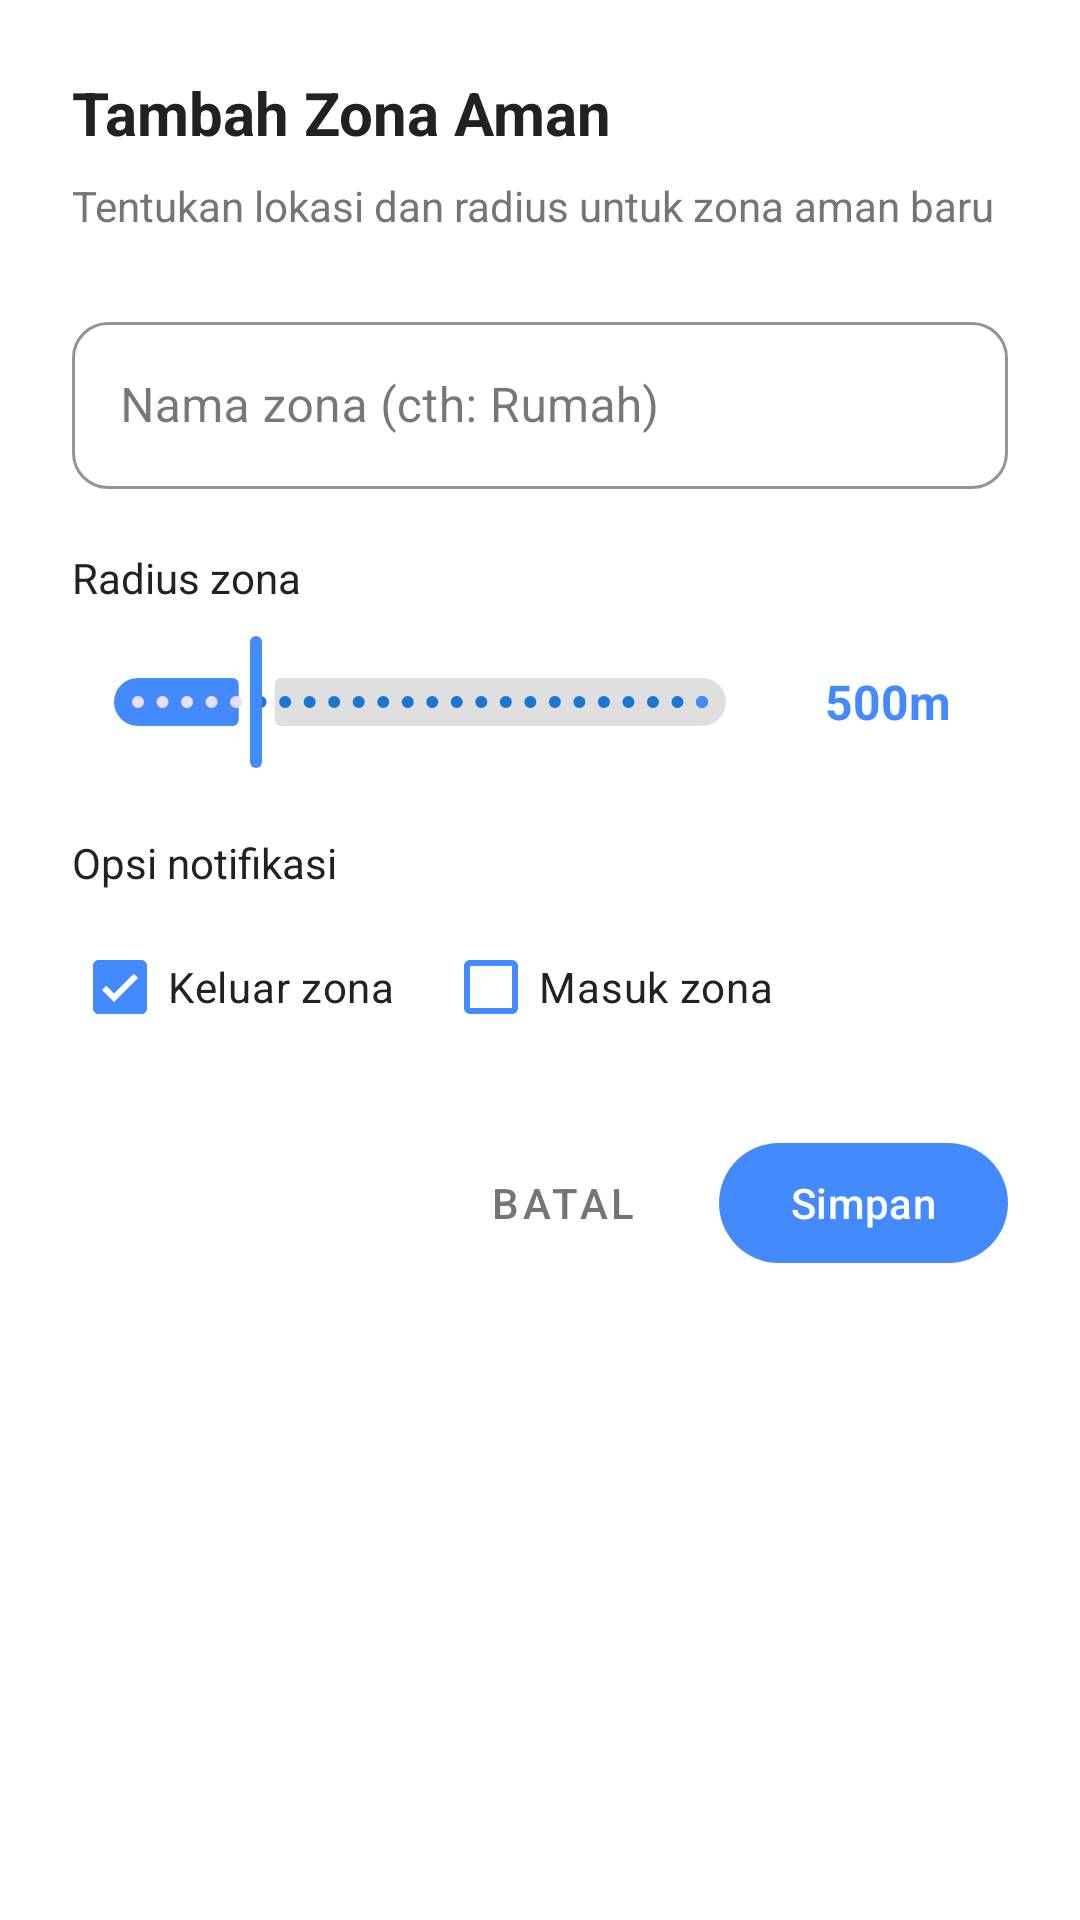

Here is an Android app screen rendered from its layout file. Give the layout XML and the strings, colors and styles it references.
<!-- AndroidManifest.xml: application theme Theme.OrionNavigator -->
<!-- res/layout/dialog_add_zone.xml -->
<?xml version="1.0" encoding="utf-8"?>
<LinearLayout
    xmlns:android="http://schemas.android.com/apk/res/android"
    xmlns:app="http://schemas.android.com/apk/res-auto"
    android:layout_width="match_parent"
    android:layout_height="wrap_content"
    android:orientation="vertical"
    android:padding="24dp"
    android:background="@color/background_card">

    <TextView
        android:layout_width="wrap_content"
        android:layout_height="wrap_content"
        android:text="@string/add_safe_zone"
        android:textSize="20sp"
        android:textStyle="bold"
        android:textColor="@color/text_primary" />

    <TextView
        android:layout_width="wrap_content"
        android:layout_height="wrap_content"
        android:text="@string/add_zone_instruction"
        android:textSize="14sp"
        android:textColor="@color/text_secondary"
        android:layout_marginTop="8dp" />

    
    <com.google.android.material.textfield.TextInputLayout
        android:layout_width="match_parent"
        android:layout_height="wrap_content"
        android:layout_marginTop="24dp"
        style="@style/Widget.MaterialComponents.TextInputLayout.OutlinedBox"
        app:boxStrokeColor="@color/accent"
        app:boxCornerRadiusTopStart="12dp"
        app:boxCornerRadiusTopEnd="12dp"
        app:boxCornerRadiusBottomStart="12dp"
        app:boxCornerRadiusBottomEnd="12dp">

        <com.google.android.material.textfield.TextInputEditText
            android:id="@+id/etZoneName"
            android:layout_width="match_parent"
            android:layout_height="wrap_content"
            android:hint="@string/zone_name_hint"
            android:textColor="@color/text_primary"
            android:inputType="text"
            android:maxLines="1" />

    </com.google.android.material.textfield.TextInputLayout>

    
    <TextView
        android:layout_width="wrap_content"
        android:layout_height="wrap_content"
        android:text="@string/zone_radius"
        android:textSize="14sp"
        android:textColor="@color/text_primary"
        android:layout_marginTop="20dp" />

    <LinearLayout
        android:layout_width="match_parent"
        android:layout_height="wrap_content"
        android:orientation="horizontal"
        android:gravity="center_vertical"
        android:layout_marginTop="8dp">

        <com.google.android.material.slider.Slider
            android:id="@+id/sliderRadius"
            android:layout_width="0dp"
            android:layout_height="wrap_content"
            android:layout_weight="1"
            android:valueFrom="100"
            android:valueTo="2000"
            android:value="500"
            android:stepSize="50"
            app:thumbColor="@color/accent"
            app:trackColorActive="@color/accent"
            app:trackColorInactive="@color/glass_border" />

        <TextView
            android:id="@+id/tvRadiusValue"
            android:layout_width="80dp"
            android:layout_height="wrap_content"
            android:text="500m"
            android:textSize="16sp"
            android:textStyle="bold"
            android:textColor="@color/accent"
            android:textAlignment="center" />

    </LinearLayout>

    
    <TextView
        android:layout_width="wrap_content"
        android:layout_height="wrap_content"
        android:text="@string/alert_options"
        android:textSize="14sp"
        android:textColor="@color/text_primary"
        android:layout_marginTop="20dp" />

    <LinearLayout
        android:layout_width="match_parent"
        android:layout_height="wrap_content"
        android:orientation="horizontal"
        android:gravity="center_vertical"
        android:layout_marginTop="8dp">

        <com.google.android.material.checkbox.MaterialCheckBox
            android:id="@+id/checkAlertExit"
            android:layout_width="wrap_content"
            android:layout_height="wrap_content"
            android:text="@string/alert_on_exit"
            android:checked="true"
            android:textColor="@color/text_primary"
            app:buttonTint="@color/accent" />

        <com.google.android.material.checkbox.MaterialCheckBox
            android:id="@+id/checkAlertEnter"
            android:layout_width="wrap_content"
            android:layout_height="wrap_content"
            android:text="@string/alert_on_enter"
            android:layout_marginStart="16dp"
            android:textColor="@color/text_primary"
            app:buttonTint="@color/accent" />

    </LinearLayout>

    
    <LinearLayout
        android:layout_width="match_parent"
        android:layout_height="wrap_content"
        android:orientation="horizontal"
        android:gravity="end"
        android:layout_marginTop="24dp">

        <com.google.android.material.button.MaterialButton
            android:id="@+id/btnCancel"
            style="@style/Widget.MaterialComponents.Button.TextButton"
            android:layout_width="wrap_content"
            android:layout_height="wrap_content"
            android:text="@string/cancel"
            android:textColor="@color/text_secondary" />

        <com.google.android.material.button.MaterialButton
            android:id="@+id/btnSave"
            android:layout_width="wrap_content"
            android:layout_height="wrap_content"
            android:text="@string/save"
            android:layout_marginStart="8dp"
            app:backgroundTint="@color/accent"
            android:textColor="@color/text_on_accent" />

    </LinearLayout>

</LinearLayout>
<!-- resources referenced by this layout -->
<resources>
  <color name="accent">#448AFF</color>
  <color name="background_card">#FFFFFF</color>
  <color name="glass_border">#20000000</color>
  <color name="text_on_accent">#FFFFFF</color>
  <color name="text_primary">#212121</color>
  <color name="text_secondary">#757575</color>
  <string name="add_safe_zone">Tambah Zona Aman</string>
  <string name="add_zone_instruction">Tentukan lokasi dan radius untuk zona aman baru</string>
  <string name="alert_on_enter">Masuk zona</string>
  <string name="alert_on_exit">Keluar zona</string>
  <string name="alert_options">Opsi notifikasi</string>
  <string name="cancel">Batal</string>
  <string name="save">Simpan</string>
  <string name="zone_name_hint">Nama zona (cth: Rumah)</string>
  <string name="zone_radius">Radius zona</string>
  <style name="Theme.OrionNavigator" parent="Theme.Material3.Light.NoActionBar">
          <item name="colorPrimary">@color/primary</item>
          <item name="colorPrimaryDark">@color/primary_dark</item>
          <item name="colorAccent">@color/accent</item>
          <item name="android:colorBackground">@color/background_primary</item>
          <item name="android:windowBackground">@color/background_primary</item>
          <item name="android:statusBarColor">@color/primary</item>
          <item name="android:navigationBarColor">@color/background_primary</item>
          <item name="android:windowLightStatusBar">false</item>
          <item name="android:windowLightNavigationBar">true</item>
      </style>
  <color name="primary">#1976D2</color>
  <color name="primary_dark">#0D47A1</color>
  <color name="background_primary">#FFFFFF</color>
</resources>
